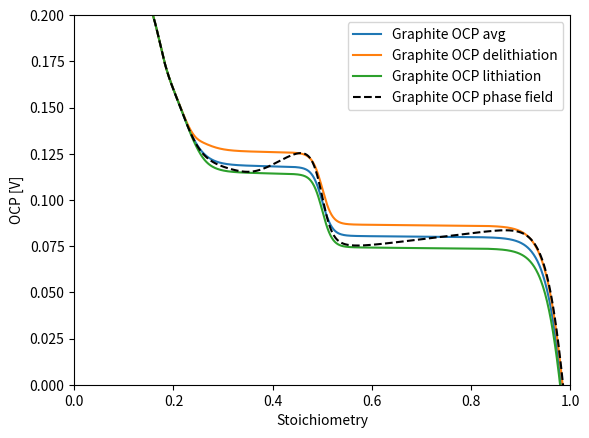
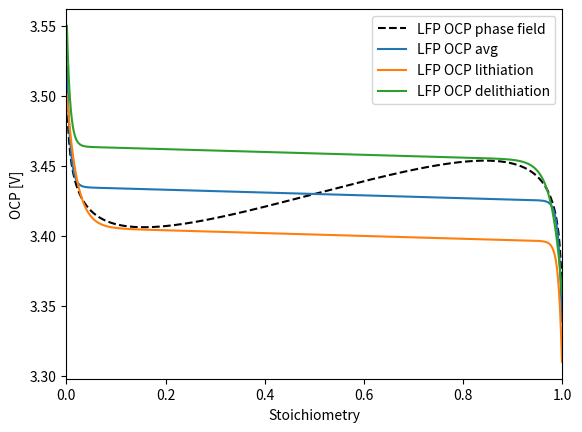

The script that saved these images, in order:
import numpy as np
import matplotlib.pyplot as plt

def graphite_ocp_avg(sto):
    kB = 1.380649e-23  # J/K
    T = 298.15  # K
    e = 1.602176634e-19  # C
    e_o_kbT = e/(kB*T)
    
    width = 5e-2
    muLtail = -5e-2*1./(sto**(0.85))
    muRtail = 5e-2*1./((1.001-sto)**(0.85))
    muRtail = 1.0e1*0.5*(np.tanh((sto - 1.0)/0.045) + 1)

    muRlin = (0.90*1.6) * 0.5*(np.tanh((sto - 0.5)/(0.4*width)) + 1)

    muLMod = (0.
                + 40*(-np.exp(-sto/0.015))
                + 0.75*(np.tanh((sto-0.17)/0.02) - 1)
                + 1.0*(np.tanh((sto-0.22)/0.040) - 1)
                )* 0.5*(-np.tanh((sto - 0.35)/(width)) + 1)

    muR = 0.18 + muLMod + muLtail + muRtail + muRlin
    V = 0.12 - muR/e_o_kbT
    return V

def graphite_ocp_delithi(sto):
    kB = 1.380649e-23  # J/K
    T = 298.15  # K
    e = 1.602176634e-19  # C
    e_o_kbT = e/(kB*T)
    
    width = 5e-2
    muLtail = -5e-2*1./(sto**(0.85))
    muRtail = 5e-2*1./((1.001-sto)**(0.85))
    muRtail = 1.0e1*0.5*(np.tanh((sto - 1.0)/0.045) + 1)

    muRlin = (0.75*1.6) * 0.5*(np.tanh((sto - 0.5)/(0.4*width)) + 1) # ok
    
    muLMod = (0.
                + 40*(-np.exp(-sto/0.015))
                + 0.75*(np.tanh((sto-0.17)/0.02) - 1)
                + 1.0*(np.tanh((sto-0.22)/0.040) - 1)
                )* 0.5*(-np.tanh((sto - 0.35)/(width)) + 1)

    muR_bias = -0.3 * 0.5*(-np.tanh((sto - 0.5)/(0.4*width)) + 1) * 0.5*(np.tanh((sto - 0.25)/(0.4*width)) + 1)


    muR = 0.18 + muLMod + muLtail + muRtail + muRlin + muR_bias
    V = 0.12 - muR/e_o_kbT
    return V

def graphite_ocp_lithi(sto):
    kB = 1.380649e-23  # J/K
    T = 298.15  # K
    e = 1.602176634e-19  # C
    e_o_kbT = e/(kB*T)
    
    width = 5e-2
    muLtail = -5e-2*1./(sto**(0.85))
    muRtail = 5e-2*1./((1.001-sto)**(0.85))

    muRtail = 1.0e1*0.5*(np.tanh((sto - 1.0)/0.045) + 1)

    muRlin = (1.05*1.6) * 0.5*(np.tanh((sto - 0.5)/(0.4*width)) + 1) # ok
    
    muLMod = (0.
                + 40*(-np.exp(-sto/0.015))
                + 0.75*(np.tanh((sto-0.17)/0.02) - 1)
                + 1.0*(np.tanh((sto-0.22)/0.040) - 1)

                )* 0.5*(-np.tanh((sto - 0.35)/(width)) + 1)
    
    muR_bias = 0.15 * 0.5*(-np.tanh((sto - 0.5)/(0.4*width)) + 1) * 0.5*(np.tanh((sto - 0.25)/(0.4*width)) + 1)

    muR = 0.18 + muLMod + muLtail + muRtail + muRlin + muR_bias
    V = 0.12 - muR/e_o_kbT
    return V

def graphite_ocp_phase_field(sto):
    kB = 1.380649e-23  # J/K
    T = 298.15  # K
    e = 1.602176634e-19  # C
    e_o_kbT = e/(kB*T)

    Omga = 3.4
    Omgb = 1.6
    
    width = 5e-2
    muLtail = -5e-2*1./(sto**(0.85))
    muRtail = 5e-2*1./((1-sto)**(0.85))
    muRtail = 1.0e1*0.5*(np.tanh((sto - 1.0)/0.045) + 1)
    muLlin = (0.15*Omga*12*(0.40-sto**0.98)
                * 0.5*(-np.tanh((sto - 0.49)/(0.9*width)) + 1)
                * 0.5*(np.tanh((sto - 0.35)/width) + 1)) 
    muRlin = (0.1*Omga*4*(0.74-sto) + 0.90*Omgb)* 0.5*(np.tanh((sto - 0.5)/(0.4*width)) + 1)
    muLMod = (0.
                + 40*(-np.exp(-sto/0.015))
                + 0.75*(np.tanh((sto-0.17)/0.02) - 1)
                + 1.0*(np.tanh((sto-0.22)/0.040) - 1)
                )* 0.5*(-np.tanh((sto - 0.35)/(width)) + 1)

    muR = 0.18 + muLMod + muLtail + muRtail + muLlin + muRlin
    V = 0.12 - muR/e_o_kbT
    return V


def LFP_ocp_phase_field(sto):
    return 3.43 - 0.0257*(np.log(sto/(1-sto)) + 3.8*(1-2*sto))

def LFP_ocp_lithi(sto):

    c1 = -50 * sto
    c2 = -150 * (1 - sto)
    k = 3.406 - 0.01 * sto + 0.1 * np.exp(c1) - 0.1 * np.exp(c2)
    return k

def LFP_ocp_avg(sto):

    c1 = -150 * sto
    c2 = -150 * (1 - sto)
    k = 3.435 - 0.01 * sto + 0.1 * np.exp(c1) - 0.1 * np.exp(c2)
    return k

def LFP_ocp_delithi(sto):

    c1 = -150 * sto
    c2 = -50 * (1 - sto)
    k = 3.464 - 0.01 * sto + 0.1 * np.exp(c1) - 0.1 * np.exp(c2)
    return k


if __name__ == "__main__":

    sto = np.linspace(0.001, 0.999, 1000)

    plt.figure()
    plt.plot(sto, graphite_ocp_avg(sto), label="Graphite OCP avg")
    plt.plot(sto, graphite_ocp_delithi(sto), label="Graphite OCP delithiation")
    plt.plot(sto, graphite_ocp_lithi(sto), label="Graphite OCP lithiation")

    plt.plot(sto, graphite_ocp_phase_field(sto),
            linestyle="--",color = 'black', label="Graphite OCP phase field")
    plt.ylim(0, 0.2)
    plt.xlim(0, 1)
    plt.xlabel("Stoichiometry")
    plt.ylabel("OCP [V]")
    plt.legend()


    plt.figure()
    plt.plot(sto, LFP_ocp_phase_field(sto), color = 'black',
            linestyle="--",
            label="LFP OCP phase field")


    plt.plot(sto, LFP_ocp_avg(sto), label="LFP OCP avg")
    plt.plot(sto, LFP_ocp_lithi(sto), label="LFP OCP lithiation")
    plt.plot(sto, LFP_ocp_delithi(sto), label="LFP OCP delithiation")
    plt.xlim(0, 1)
    plt.xlabel("Stoichiometry")
    plt.ylabel("OCP [V]")


    plt.legend()

    plt.show()
